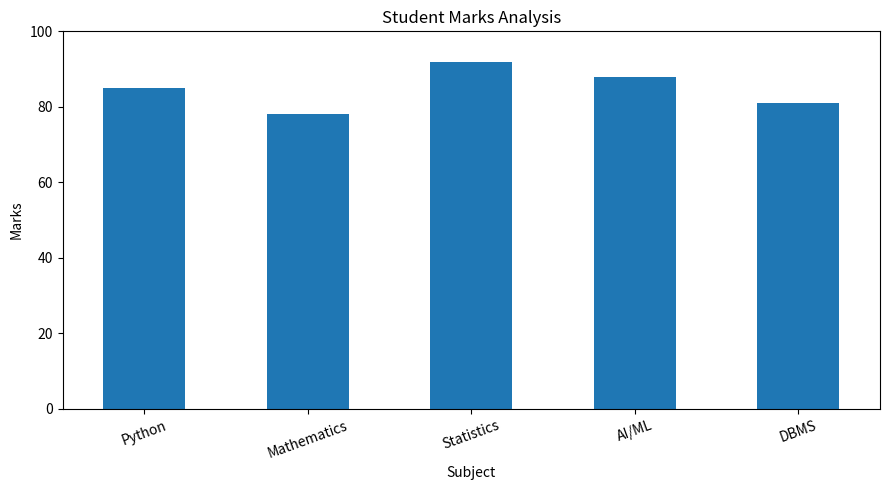

Generate this figure with matplotlib:

import pandas as pd
import matplotlib.pyplot as plt

# Student marks data
data = {
    "Subject": ["Python", "Mathematics", "Statistics", "AI/ML", "DBMS"],
    "Marks": [85, 78, 92, 88, 81]
}

# Create a DataFrame
df = pd.DataFrame(data)

# Display marks analysis
print("STUDENT MARKS ANALYSIS")
print(df.to_string(index=False))

print(f"\nAverage marks: {df['Marks'].mean():.1f}")
print(f"Highest marks: {df['Marks'].max()}")
print(f"Lowest marks: {df['Marks'].min()}")

# Create the bar chart
ax = df.plot(
    x="Subject",
    y="Marks",
    kind="bar",
    legend=False,
    figsize=(9, 5)
)

ax.set_title("Student Marks Analysis")
ax.set_xlabel("Subject")
ax.set_ylabel("Marks")
ax.set_ylim(0, 100)

plt.xticks(rotation=20)
plt.tight_layout()

# Save the graph instead of opening a separate window
plt.savefig("student_marks.png", dpi=150, bbox_inches="tight")
plt.close()

print("\nGraph saved successfully as student_marks.png")
